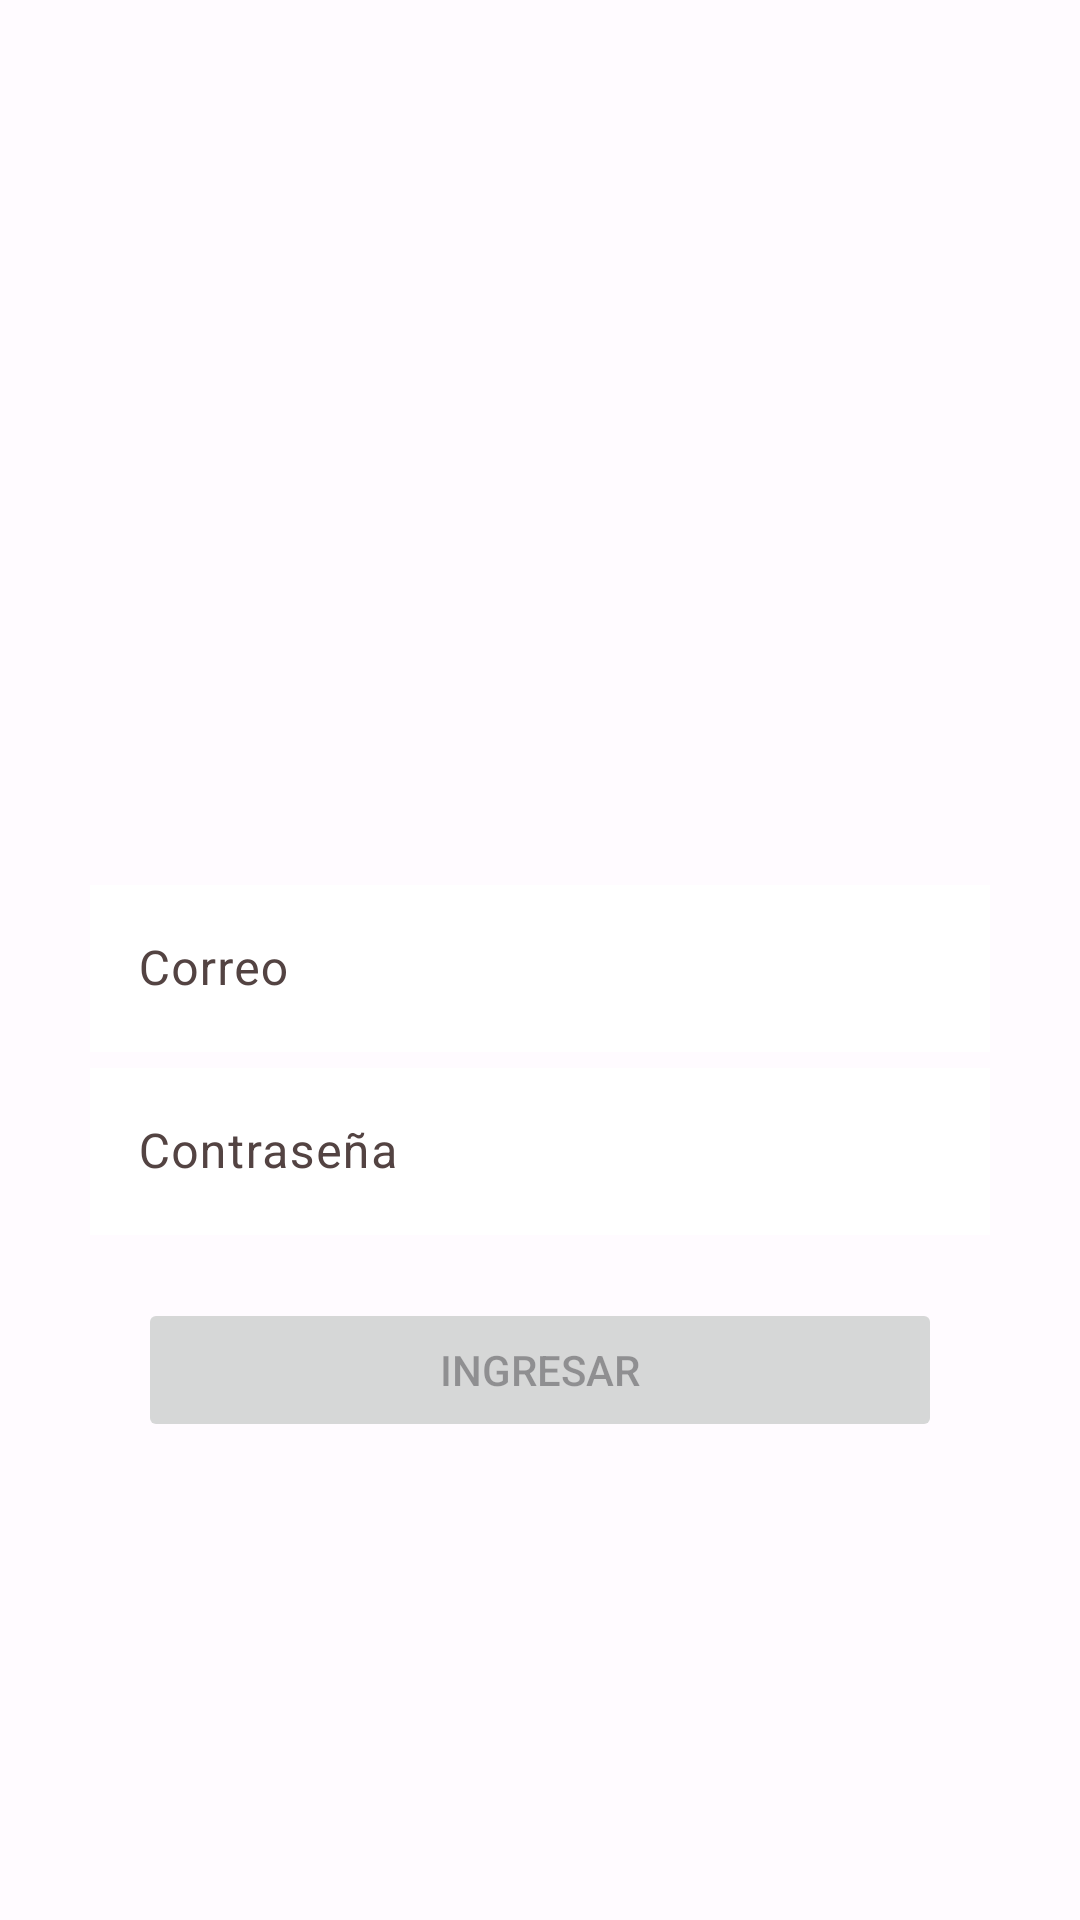

Write the Android layout XML for this screen, with the resource values it uses.
<!-- AndroidManifest.xml: application theme Theme.EV -->
<!-- res/layout/activity_login.xml -->
<?xml version="1.0" encoding="utf-8"?>
<androidx.constraintlayout.widget.ConstraintLayout xmlns:android="http://schemas.android.com/apk/res/android"
    xmlns:app="http://schemas.android.com/apk/res-auto"
    xmlns:tools="http://schemas.android.com/tools"
    android:layout_width="match_parent"
    android:layout_height="match_parent"
    tools:context=".LoginActivity">

    <ImageView
        android:id="@+id/imageView"
        android:layout_width="match_parent"
        android:layout_height="match_parent"
        android:contentDescription="@null"
        android:scaleType="centerCrop"
        android:src="@drawable/loginbg"

        />

    <com.google.android.material.textfield.TextInputLayout
        android:id="@+id/til_email"
        android:layout_width="300dp"
        android:layout_height="wrap_content"
        android:hint="Correo"
        app:boxCornerRadiusBottomEnd="10dp"
        app:boxCornerRadiusBottomStart="10dp"
        app:boxCornerRadiusTopEnd="10dp"
        app:boxCornerRadiusTopStart="10dp"
        app:hintTextColor="@color/white"
        app:layout_constraintBottom_toBottomOf="parent"

        app:layout_constraintEnd_toEndOf="parent"
        app:layout_constraintStart_toStartOf="parent"
        app:layout_constraintTop_toTopOf="parent"
        tools:ignore="MissingConstraints">

        <com.google.android.material.textfield.TextInputEditText
            android:layout_width="match_parent"
            android:layout_height="match_parent"
            android:background="@color/white"
            android:inputType="textEmailAddress"
            android:textColor="@color/black" />

    </com.google.android.material.textfield.TextInputLayout>


    <com.google.android.material.textfield.TextInputLayout
        android:id="@+id/til_password"
        android:layout_width="300dp"
        android:layout_height="wrap_content"
        android:hint="Contraseña"
        app:boxCornerRadiusBottomEnd="10dp"
        app:boxCornerRadiusBottomStart="10dp"
        app:boxCornerRadiusTopEnd="10dp"
        app:boxCornerRadiusTopStart="10dp"
        app:hintTextColor="@color/white"


        app:layout_constraintEnd_toEndOf="@+id/til_email"
        app:layout_constraintStart_toStartOf="@+id/til_email"
        app:layout_constraintTop_toBottomOf="@+id/til_email">

        <com.google.android.material.textfield.TextInputEditText
            android:layout_width="match_parent"
            android:layout_height="match_parent"
            android:background="@color/white"
            android:inputType="textPassword"
            android:textColor="@color/black" />

    </com.google.android.material.textfield.TextInputLayout>

    <Button
        android:id="@+id/btnLogin"
        android:layout_width="match_parent"
        android:layout_height="wrap_content"
        android:layout_gravity="center"
        android:layout_marginHorizontal="46dp"
        android:layout_marginTop="21dp"
        android:enabled="false"
        android:text="Ingresar"
        app:layout_constraintEnd_toEndOf="parent"
        app:layout_constraintStart_toStartOf="parent"
        app:layout_constraintTop_toBottomOf="@+id/til_password" />


</androidx.constraintlayout.widget.ConstraintLayout>
<!-- resources referenced by this layout -->
<resources>
  <color name="black">#FF000000</color>
  <color name="white">#FFFFFFFF</color>
  <style name="Theme.EV" parent="Base.Theme.EV" />
  <style name="Base.Theme.EV" parent="Theme.Material3.DayNight.NoActionBar">
          <item name="colorPrimary">@color/md_theme_light_primary</item>
          <item name="colorOnPrimary">@color/md_theme_light_onPrimary</item>
          <item name="colorPrimaryContainer">@color/md_theme_light_primaryContainer</item>
          <item name="colorOnPrimaryContainer">@color/md_theme_light_onPrimaryContainer</item>
          <item name="colorSecondary">@color/md_theme_light_secondary</item>
          <item name="colorOnSecondary">@color/md_theme_light_onSecondary</item>
          <item name="colorSecondaryContainer">@color/md_theme_light_secondaryContainer</item>
          <item name="colorOnSecondaryContainer">@color/md_theme_light_onSecondaryContainer</item>
          <item name="colorTertiary">@color/md_theme_light_tertiary</item>
          <item name="colorOnTertiary">@color/md_theme_light_onTertiary</item>
          <item name="colorTertiaryContainer">@color/md_theme_light_tertiaryContainer</item>
          <item name="colorOnTertiaryContainer">@color/md_theme_light_onTertiaryContainer</item>
          <item name="colorError">@color/md_theme_light_error</item>
          <item name="colorErrorContainer">@color/md_theme_light_errorContainer</item>
          <item name="colorOnError">@color/md_theme_light_onError</item>
          <item name="colorOnErrorContainer">@color/md_theme_light_onErrorContainer</item>
          <item name="android:colorBackground">@color/md_theme_light_background</item>
          <item name="colorOnBackground">@color/md_theme_light_onBackground</item>
          <item name="colorSurface">@color/md_theme_light_surface</item>
          <item name="colorOnSurface">@color/md_theme_light_onSurface</item>
          <item name="colorSurfaceVariant">@color/md_theme_light_surfaceVariant</item>
          <item name="colorOnSurfaceVariant">@color/md_theme_light_onSurfaceVariant</item>
          <item name="colorOutline">@color/md_theme_light_outline</item>
          <item name="colorOnSurfaceInverse">@color/md_theme_light_inverseOnSurface</item>
          <item name="colorSurfaceInverse">@color/md_theme_light_inverseSurface</item>
          <item name="colorPrimaryInverse">@color/md_theme_light_inversePrimary</item>
      </style>
  <color name="md_theme_light_primary">#C0001B</color>
  <color name="md_theme_light_onPrimary">#FFFFFF</color>
  <color name="md_theme_light_primaryContainer">#FFDAD6</color>
  <color name="md_theme_light_onPrimaryContainer">#410003</color>
  <color name="md_theme_light_secondary">#775653</color>
  <color name="md_theme_light_onSecondary">#FFFFFF</color>
  <color name="md_theme_light_secondaryContainer">#FFDAD6</color>
  <color name="md_theme_light_onSecondaryContainer">#2C1513</color>
  <color name="md_theme_light_tertiary">#725B2E</color>
  <color name="md_theme_light_onTertiary">#FFFFFF</color>
  <color name="md_theme_light_tertiaryContainer">#FFDEA6</color>
  <color name="md_theme_light_onTertiaryContainer">#261900</color>
  <color name="md_theme_light_error">#BA1A1A</color>
  <color name="md_theme_light_errorContainer">#FFDAD6</color>
  <color name="md_theme_light_onError">#FFFFFF</color>
  <color name="md_theme_light_onErrorContainer">#410002</color>
  <color name="md_theme_light_background">#FFFBFF</color>
  <color name="md_theme_light_onBackground">#201A19</color>
  <color name="md_theme_light_surface">#FFFBFF</color>
  <color name="md_theme_light_onSurface">#201A19</color>
  <color name="md_theme_light_surfaceVariant">#F5DDDB</color>
  <color name="md_theme_light_onSurfaceVariant">#534342</color>
  <color name="md_theme_light_outline">#857371</color>
  <color name="md_theme_light_inverseOnSurface">#FBEEEC</color>
  <color name="md_theme_light_inverseSurface">#362F2E</color>
  <color name="md_theme_light_inversePrimary">#FFB3AD</color>
</resources>
